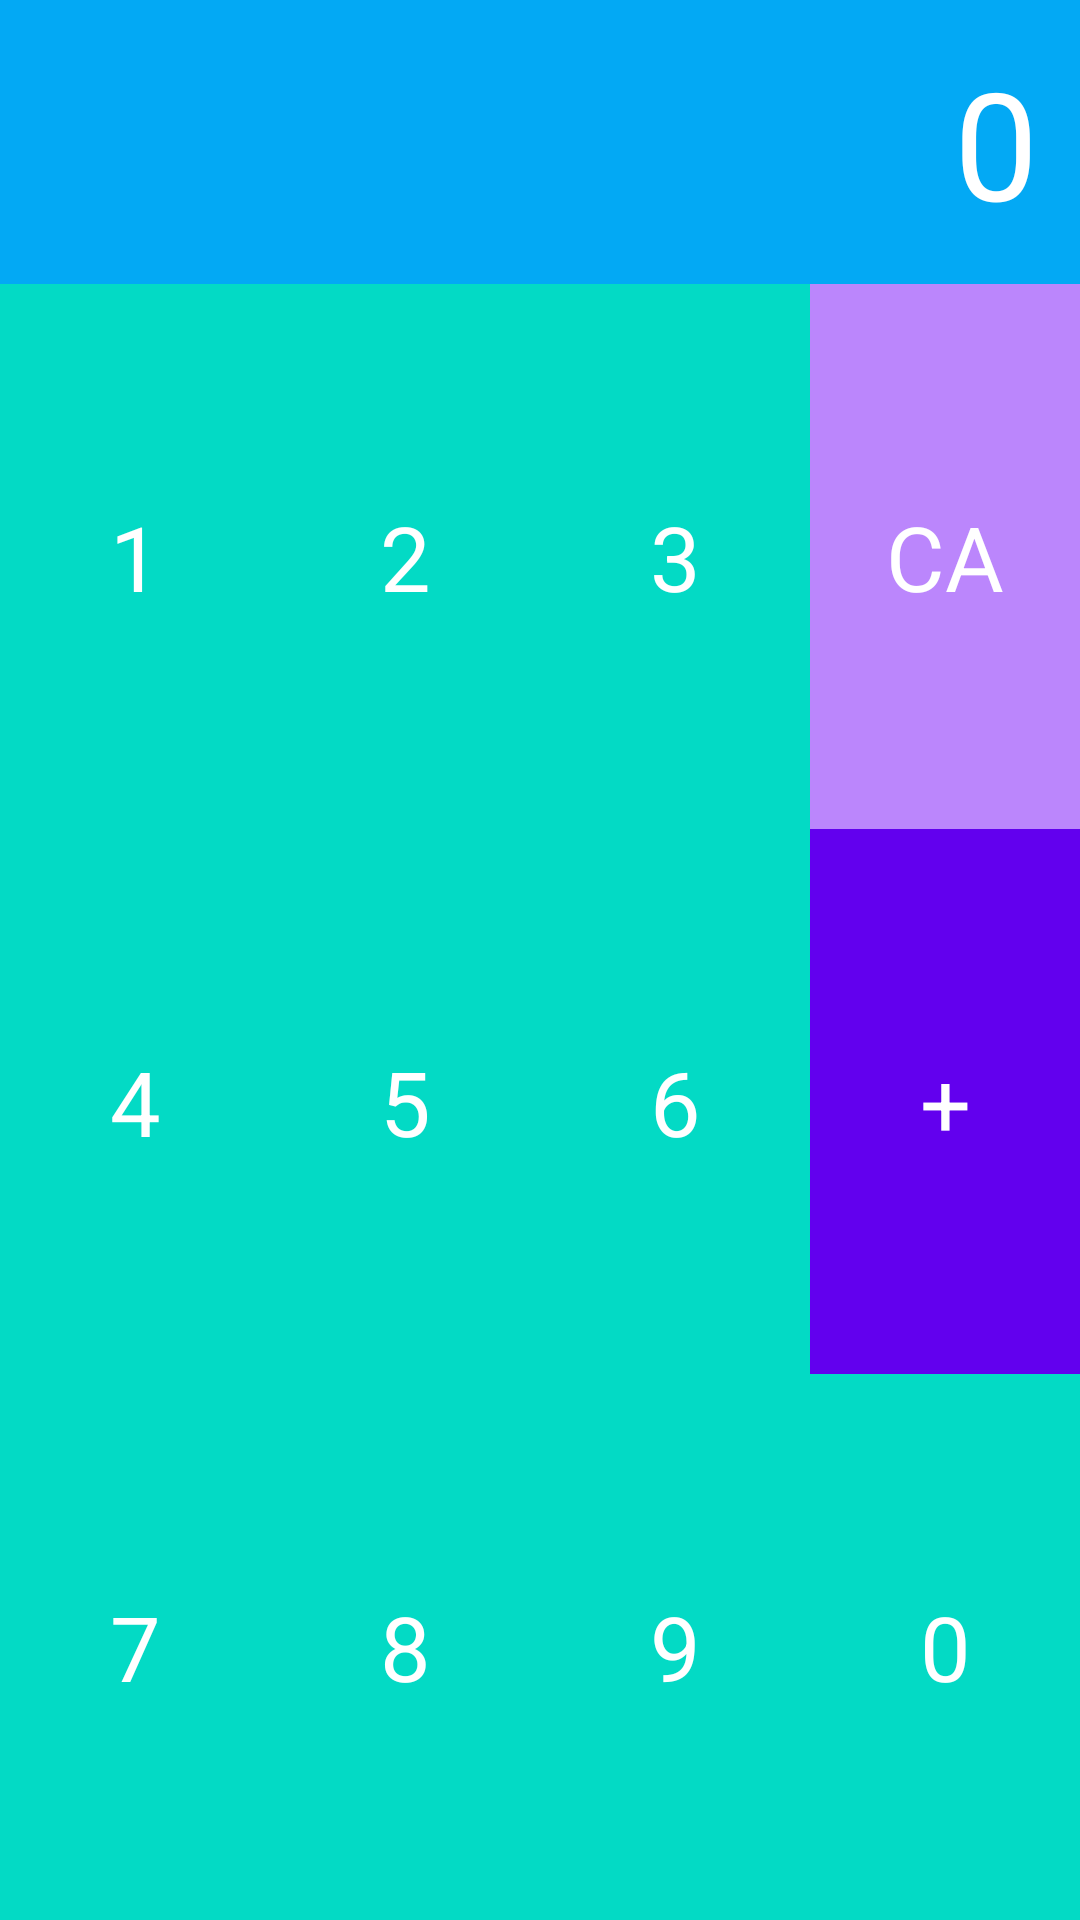

Produce the Android XML layout that renders to this screen, including the resource entries it uses.
<!-- AndroidManifest.xml: application theme Theme.FirstMyApp -->
<!-- res/layout/calcurator_layout_02.xml -->
<?xml version="1.0" encoding="utf-8"?>
<LinearLayout xmlns:android="http://schemas.android.com/apk/res/android"
    android:layout_width="match_parent"
    android:layout_height="match_parent"
    android:orientation="vertical"
    android:weightSum="4">

    
   <TextView
       android:layout_width="match_parent"
       android:layout_height="wrap_content"
       android:id="@+id/result"
       android:background="#03a9f4"
       android:text="0"
       android:textSize="50dp"
       android:padding="14dp"
       android:textColor="@color/white"
       android:gravity="right|center_vertical"/>

    <LinearLayout
        android:layout_width="match_parent"
        android:layout_height="match_parent"
        android:orientation="horizontal">

        <LinearLayout
            android:layout_width="0dp"
            android:layout_height="match_parent"
            android:orientation="vertical"
            android:layout_weight="1">

            <TextView
                android:layout_width="match_parent"
                android:layout_height="0dp"
                android:background="@color/teal_200"
                android:text="1"
                android:layout_weight="1"
                android:textColor="@color/white"
                android:textSize="30dp"
                android:gravity="center"/>

            <TextView
                android:layout_width="match_parent"
                android:layout_height="0dp"
                android:background="@color/teal_200"
                android:text="4"
                android:layout_weight="1"
                android:textColor="@color/white"
                android:textSize="30dp"
                android:gravity="center"/>

            <TextView
                android:layout_width="match_parent"
                android:layout_height="0dp"
                android:background="@color/teal_200"
                android:text="7"
                android:layout_weight="1"
                android:textColor="@color/white"
                android:textSize="30dp"
                android:gravity="center"/>

        </LinearLayout>

        <LinearLayout
            android:layout_width="0dp"
            android:layout_height="match_parent"
            android:orientation="vertical"
            android:layout_weight="1">

            <TextView
                android:layout_width="match_parent"
                android:layout_height="0dp"
                android:background="@color/teal_200"
                android:text="2"
                android:layout_weight="1"
                android:textColor="@color/white"
                android:textSize="30dp"
                android:gravity="center"/>

            <TextView
                android:layout_width="match_parent"
                android:layout_height="0dp"
                android:background="@color/teal_200"
                android:text="5"
                android:layout_weight="1"
                android:textColor="@color/white"
                android:textSize="30dp"
                android:gravity="center"/>

            <TextView
                android:layout_width="match_parent"
                android:layout_height="0dp"
                android:background="@color/teal_200"
                android:text="8"
                android:layout_weight="1"
                android:textColor="@color/white"
                android:textSize="30dp"
                android:gravity="center"/>

        </LinearLayout>

        <LinearLayout
            android:layout_width="0dp"
            android:layout_height="match_parent"
            android:orientation="vertical"
            android:layout_weight="1">

            <TextView
                android:layout_width="match_parent"
                android:layout_height="0dp"
                android:background="@color/teal_200"
                android:text="3"
                android:layout_weight="1"
                android:textColor="@color/white"
                android:textSize="30dp"
                android:gravity="center"/>

            <TextView
                android:layout_width="match_parent"
                android:layout_height="0dp"
                android:background="@color/teal_200"
                android:text="6"
                android:layout_weight="1"
                android:textColor="@color/white"
                android:textSize="30dp"
                android:gravity="center"/>

            <TextView
                android:layout_width="match_parent"
                android:layout_height="0dp"
                android:background="@color/teal_200"
                android:text="9"
                android:layout_weight="1"
                android:textColor="@color/white"
                android:textSize="30dp"
                android:gravity="center"/>

        </LinearLayout>

        <LinearLayout
            android:layout_width="0dp"
            android:layout_height="match_parent"
            android:orientation="vertical"
            android:layout_weight="1">

            <TextView
                android:layout_width="match_parent"
                android:layout_height="0dp"
                android:background="@color/purple_200"
                android:text="CA"
                android:layout_weight="1"
                android:textColor="@color/white"
                android:textSize="30dp"
                android:gravity="center"/>

            <TextView
                android:layout_width="match_parent"
                android:layout_height="0dp"
                android:background="@color/purple_500"
                android:text="+"
                android:layout_weight="1"
                android:textColor="@color/white"
                android:textSize="30dp"
                android:gravity="center"/>

            <TextView
                android:layout_width="match_parent"
                android:layout_height="0dp"
                android:background="@color/teal_200"
                android:text="0"
                android:layout_weight="1"
                android:textColor="@color/white"
                android:textSize="30dp"
                android:gravity="center"/>

        </LinearLayout>

    </LinearLayout>

</LinearLayout>
<!-- resources referenced by this layout -->
<resources>
  <style name="Theme.FirstMyApp" parent="Theme.MaterialComponents.DayNight.DarkActionBar">
          
          <item name="colorPrimary">@color/purple_500</item>
          <item name="colorPrimaryVariant">@color/purple_700</item>
          <item name="colorOnPrimary">@color/white</item>
          
          <item name="colorSecondary">@color/teal_200</item>
          <item name="colorSecondaryVariant">@color/teal_700</item>
          <item name="colorOnSecondary">@color/black</item>
          
          <item name="android:statusBarColor" tools:targetApi="l">?attr/colorPrimaryVariant</item>
          
      </style>
  <!-- not gathered from this repository: default colours our renderer supplied (Android Studio template values) -->
  <color name="purple_200">#FFBB86FC</color>
  <color name="purple_500">#FF6200EE</color>
  <color name="purple_700">#FF3700B3</color>
  <color name="teal_200">#FF03DAC5</color>
  <color name="teal_700">#FF018786</color>
  <color name="black">#FF000000</color>
  <color name="white">#FFFFFFFF</color>
</resources>
